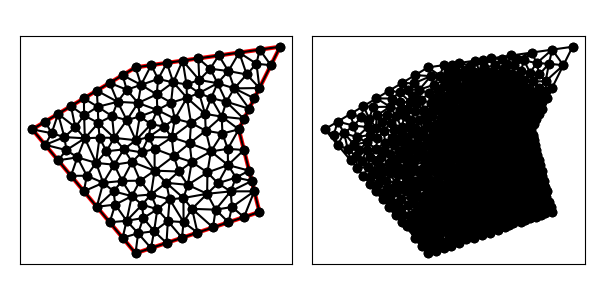

The file beside this chart, header and first rows:
1.200000000000000000e+01, 1.000000000000000000e+01, 1.400000000000000000e+01, 1.400000000000000000e+01, 7.000000000000000000e+00, 1.300000000000000000e+01, 2.000000000000000000e+00, 1.000000000000000000e+01, 7.000000000000000000e+00, 4.000000000000000000e+00, 1.300000000000000000e+01, 6.000000000000000000e+00, 8.054985087247638731e+00, 6.129781883331046899e+00, 7.899312108180184921e+00, 5.066972585997161715e+00, 8.564393127236126446e+00, 5.556820618291620661e+00, 8.172896774221316107e+00, 5.584525029206609759e+00, 0.000000000000000000e+00, 7.034914009150389225e-02
1.200000000000000000e+01, 1.000000000000000000e+01, 1.400000000000000000e+01, 1.400000000000000000e+01, 7.000000000000000000e+00, 1.300000000000000000e+01, 2.000000000000000000e+00, 1.000000000000000000e+01, 7.000000000000000000e+00, 4.000000000000000000e+00, 1.300000000000000000e+01, 6.000000000000000000e+00, 1.039989107516210787e+01, 9.932103388722531179e+00, 1.117236253924958156e+01, 1.061609594507665832e+01, 1.036520831098791895e+01, 1.074946672172265671e+01, 1.064582064179987064e+01, 1.043255535184061422e+01, 0.000000000000000000e+00, 2.631450210701539311e-02
1.200000000000000000e+01, 1.000000000000000000e+01, 1.400000000000000000e+01, 1.400000000000000000e+01, 7.000000000000000000e+00, 1.300000000000000000e+01, 2.000000000000000000e+00, 1.000000000000000000e+01, 7.000000000000000000e+00, 4.000000000000000000e+00, 1.300000000000000000e+01, 6.000000000000000000e+00, 8.906676658800273927e+00, 1.051112776466712440e+01, 8.056538193620403021e+00, 1.093561651633492637e+01, 8.382931867752123622e+00, 1.013746290424320406e+01, 8.448715573390932931e+00, 1.052806906174841828e+01, 0.000000000000000000e+00, 5.424709652905906898e-02
1.200000000000000000e+01, 1.000000000000000000e+01, 1.400000000000000000e+01, 1.400000000000000000e+01, 7.000000000000000000e+00, 1.300000000000000000e+01, 2.000000000000000000e+00, 1.000000000000000000e+01, 7.000000000000000000e+00, 4.000000000000000000e+00, 1.300000000000000000e+01, 6.000000000000000000e+00, 5.435541863494907311e+00, 7.412789988561543808e+00, 5.965545473173542668e+00, 8.287278597255664181e+00, 5.090407058598583667e+00, 8.375347061912178148e+00, 5.497164798422343956e+00, 8.025138549243129305e+00, 0.000000000000000000e+00, 9.873181627703021823e-02
1.200000000000000000e+01, 1.000000000000000000e+01, 1.400000000000000000e+01, 1.400000000000000000e+01, 7.000000000000000000e+00, 1.300000000000000000e+01, 2.000000000000000000e+00, 1.000000000000000000e+01, 7.000000000000000000e+00, 4.000000000000000000e+00, 1.300000000000000000e+01, 6.000000000000000000e+00, 1.008670587177401679e+01, 1.238804219535999174e+01, 1.061650041754173834e+01, 1.293575973567866910e+01, 1.004020202535533457e+01, 1.343431457505076132e+01, 1.024780277155702990e+01, 1.291937216869647465e+01, 1.000000000000000000e+00, 1.165404682469267789e-01
1.200000000000000000e+01, 1.000000000000000000e+01, 1.400000000000000000e+01, 1.400000000000000000e+01, 7.000000000000000000e+00, 1.300000000000000000e+01, 2.000000000000000000e+00, 1.000000000000000000e+01, 7.000000000000000000e+00, 4.000000000000000000e+00, 1.300000000000000000e+01, 6.000000000000000000e+00, 1.200000000000000000e+01, 1.000000000000000000e+01, 1.117236253924958156e+01, 1.061609594507665832e+01, 1.120704530342377048e+01, 9.798732612076532789e+00, 1.145980261422445068e+01, 1.013827618571773037e+01, 1.000000000000000000e+00, 1.557686665149546693e-02
1.200000000000000000e+01, 1.000000000000000000e+01, 1.400000000000000000e+01, 1.400000000000000000e+01, 7.000000000000000000e+00, 1.300000000000000000e+01, 2.000000000000000000e+00, 1.000000000000000000e+01, 7.000000000000000000e+00, 4.000000000000000000e+00, 1.300000000000000000e+01, 6.000000000000000000e+00, 1.048079807178051936e+01, 7.912632268521202938e+00, 9.722714250169760319e+00, 8.420362485885579673e+00, 9.530003553827461005e+00, 7.312822755093264071e+00, 9.911171958592580822e+00, 7.881939169833349190e+00, 0.000000000000000000e+00, 4.299477344547303348e-02
1.200000000000000000e+01, 1.000000000000000000e+01, 1.400000000000000000e+01, 1.400000000000000000e+01, 7.000000000000000000e+00, 1.300000000000000000e+01, 2.000000000000000000e+00, 1.000000000000000000e+01, 7.000000000000000000e+00, 4.000000000000000000e+00, 1.300000000000000000e+01, 6.000000000000000000e+00, 9.688067204864571735e+00, 1.031131643167509893e+01, 9.489272357475305952e+00, 1.152785518300267498e+01, 8.906676658800273927e+00, 1.051112776466712440e+01, 9.361338740380050538e+00, 1.078343312644829943e+01, 0.000000000000000000e+00, 4.176211626464296223e-02
1.200000000000000000e+01, 1.000000000000000000e+01, 1.400000000000000000e+01, 1.400000000000000000e+01, 7.000000000000000000e+00, 1.300000000000000000e+01, 2.000000000000000000e+00, 1.000000000000000000e+01, 7.000000000000000000e+00, 4.000000000000000000e+00, 1.300000000000000000e+01, 6.000000000000000000e+00, 1.046722781860649754e+01, 6.880657453681265245e+00, 1.087924694015492655e+01, 6.112259179535219467e+00, 1.160568047722767915e+01, 6.996439119526838724e+00, 1.098405174532970108e+01, 6.663118584247773590e+00, 0.000000000000000000e+00, 4.300707798484963013e-02
1.200000000000000000e+01, 1.000000000000000000e+01, 1.400000000000000000e+01, 1.400000000000000000e+01, 7.000000000000000000e+00, 1.300000000000000000e+01, 2.000000000000000000e+00, 1.000000000000000000e+01, 7.000000000000000000e+00, 4.000000000000000000e+00, 1.300000000000000000e+01, 6.000000000000000000e+00, 1.139461201356160736e+01, 1.133689785166386521e+01, 1.250000000000000000e+01, 1.100000000000000000e+01, 1.178308175816979997e+01, 1.198345912091510002e+01, 1.189256459057713577e+01, 1.144011899085965389e+01, 1.000000000000000000e+00, 5.096254000175565874e-02
1.200000000000000000e+01, 1.000000000000000000e+01, 1.400000000000000000e+01, 1.400000000000000000e+01, 7.000000000000000000e+00, 1.300000000000000000e+01, 2.000000000000000000e+00, 1.000000000000000000e+01, 7.000000000000000000e+00, 4.000000000000000000e+00, 1.300000000000000000e+01, 6.000000000000000000e+00, 1.139461201356160736e+01, 1.133689785166386521e+01, 1.066098398379615553e+01, 1.151222648969594964e+01, 1.117236253924958156e+01, 1.061609594507665832e+01, 1.107598617886911541e+01, 1.115507342881215891e+01, 0.000000000000000000e+00, 2.631450210701539311e-02
1.200000000000000000e+01, 1.000000000000000000e+01, 1.400000000000000000e+01, 1.400000000000000000e+01, 7.000000000000000000e+00, 1.300000000000000000e+01, 2.000000000000000000e+00, 1.000000000000000000e+01, 7.000000000000000000e+00, 4.000000000000000000e+00, 1.300000000000000000e+01, 6.000000000000000000e+00, 1.036520831098791895e+01, 1.074946672172265671e+01, 1.117236253924958156e+01, 1.061609594507665832e+01, 1.066098398379615553e+01, 1.151222648969594964e+01, 1.073285161134455201e+01, 1.095926305216508645e+01, 0.000000000000000000e+00, 2.631450210701539311e-02
1.200000000000000000e+01, 1.000000000000000000e+01, 1.400000000000000000e+01, 1.400000000000000000e+01, 7.000000000000000000e+00, 1.300000000000000000e+01, 2.000000000000000000e+00, 1.000000000000000000e+01, 7.000000000000000000e+00, 4.000000000000000000e+00, 1.300000000000000000e+01, 6.000000000000000000e+00, 1.120704530342377048e+01, 9.798732612076532789e+00, 1.117236253924958156e+01, 1.061609594507665832e+01, 1.039989107516210787e+01, 9.932103388722531179e+00, 1.092643297261182056e+01, 1.011564398195857528e+01, 0.000000000000000000e+00, 1.557686665149546693e-02
1.200000000000000000e+01, 1.000000000000000000e+01, 1.400000000000000000e+01, 1.400000000000000000e+01, 7.000000000000000000e+00, 1.300000000000000000e+01, 2.000000000000000000e+00, 1.000000000000000000e+01, 7.000000000000000000e+00, 4.000000000000000000e+00, 1.300000000000000000e+01, 6.000000000000000000e+00, 1.146618073274909477e+01, 9.056810196078346920e+00, 1.147678287767146088e+01, 8.271006380475972364e+00, 1.225000000000000000e+01, 9.000000000000000000e+00, 1.173098787014018463e+01, 8.775938858851439761e+00, 0.000000000000000000e+00, 2.087893892108196384e-02
1.200000000000000000e+01, 1.000000000000000000e+01, 1.400000000000000000e+01, 1.400000000000000000e+01, 7.000000000000000000e+00, 1.300000000000000000e+01, 2.000000000000000000e+00, 1.000000000000000000e+01, 7.000000000000000000e+00, 4.000000000000000000e+00, 1.300000000000000000e+01, 6.000000000000000000e+00, 1.200000000000000000e+01, 1.000000000000000000e+01, 1.120704530342377048e+01, 9.798732612076532789e+00, 1.146618073274909477e+01, 9.056810196078346920e+00, 1.155774201205762175e+01, 9.618514269384959903e+00, 1.000000000000000000e+00, 1.557686665149546693e-02
1.200000000000000000e+01, 1.000000000000000000e+01, 1.400000000000000000e+01, 1.400000000000000000e+01, 7.000000000000000000e+00, 1.300000000000000000e+01, 2.000000000000000000e+00, 1.000000000000000000e+01, 7.000000000000000000e+00, 4.000000000000000000e+00, 1.300000000000000000e+01, 6.000000000000000000e+00, 1.064902397783624366e+01, 8.930728247196014991e+00, 1.039989107516210787e+01, 9.932103388722531179e+00, 9.620629908575953237e+00, 9.327037643488459651e+00, 1.022318165385810218e+01, 9.396623093135668014e+00, 0.000000000000000000e+00, 2.879387606171466760e-02
1.200000000000000000e+01, 1.000000000000000000e+01, 1.400000000000000000e+01, 1.400000000000000000e+01, 7.000000000000000000e+00, 1.300000000000000000e+01, 2.000000000000000000e+00, 1.000000000000000000e+01, 7.000000000000000000e+00, 4.000000000000000000e+00, 1.300000000000000000e+01, 6.000000000000000000e+00, 9.722714250169760319e+00, 8.420362485885579673e+00, 1.064902397783624366e+01, 8.930728247196014991e+00, 9.620629908575953237e+00, 9.327037643488459651e+00, 9.997456045527318480e+00, 8.892709458856684179e+00, 0.000000000000000000e+00, 3.226733957998536434e-02
1.200000000000000000e+01, 1.000000000000000000e+01, 1.400000000000000000e+01, 1.400000000000000000e+01, 7.000000000000000000e+00, 1.300000000000000000e+01, 2.000000000000000000e+00, 1.000000000000000000e+01, 7.000000000000000000e+00, 4.000000000000000000e+00, 1.300000000000000000e+01, 6.000000000000000000e+00, 1.120704530342377048e+01, 9.798732612076532789e+00, 1.039989107516210787e+01, 9.932103388722531179e+00, 1.064902397783624366e+01, 8.930728247196014991e+00, 1.075198678547404008e+01, 9.553854749331692986e+00, 0.000000000000000000e+00, 1.557686665149546693e-02
1.200000000000000000e+01, 1.000000000000000000e+01, 1.400000000000000000e+01, 1.400000000000000000e+01, 7.000000000000000000e+00, 1.300000000000000000e+01, 2.000000000000000000e+00, 1.000000000000000000e+01, 7.000000000000000000e+00, 4.000000000000000000e+00, 1.300000000000000000e+01, 6.000000000000000000e+00, 1.046722781860649754e+01, 6.880657453681265245e+00, 1.048079807178051936e+01, 7.912632268521202938e+00, 9.530003553827461005e+00, 7.312822755093264071e+00, 1.015934314807149264e+01, 7.368704159098577122e+00, 0.000000000000000000e+00, 4.299477344547303348e-02
1.200000000000000000e+01, 1.000000000000000000e+01, 1.400000000000000000e+01, 1.400000000000000000e+01, 7.000000000000000000e+00, 1.300000000000000000e+01, 2.000000000000000000e+00, 1.000000000000000000e+01, 7.000000000000000000e+00, 4.000000000000000000e+00, 1.300000000000000000e+01, 6.000000000000000000e+00, 1.039989107516210787e+01, 9.932103388722531179e+00, 9.688067204864571735e+00, 1.031131643167509893e+01, 9.620629908575953237e+00, 9.327037643488459651e+00, 9.902862729534211539e+00, 9.856819154628697177e+00, 0.000000000000000000e+00, 2.879387606171466760e-02
1.200000000000000000e+01, 1.000000000000000000e+01, 1.400000000000000000e+01, 1.400000000000000000e+01, 7.000000000000000000e+00, 1.300000000000000000e+01, 2.000000000000000000e+00, 1.000000000000000000e+01, 7.000000000000000000e+00, 4.000000000000000000e+00, 1.300000000000000000e+01, 6.000000000000000000e+00, 1.064902397783624366e+01, 8.930728247196014991e+00, 1.147678287767146088e+01, 8.271006380475972364e+00, 1.146618073274909477e+01, 9.056810196078346920e+00, 1.119732919608559918e+01, 8.752848274583444166e+00, 0.000000000000000000e+00, 2.299219947610099332e-02
1.200000000000000000e+01, 1.000000000000000000e+01, 1.400000000000000000e+01, 1.400000000000000000e+01, 7.000000000000000000e+00, 1.300000000000000000e+01, 2.000000000000000000e+00, 1.000000000000000000e+01, 7.000000000000000000e+00, 4.000000000000000000e+00, 1.300000000000000000e+01, 6.000000000000000000e+00, 1.064902397783624366e+01, 8.930728247196014991e+00, 1.048079807178051936e+01, 7.912632268521202938e+00, 1.147678287767146088e+01, 8.271006380475972364e+00, 1.086886830909607404e+01, 8.371455632064396468e+00, 0.000000000000000000e+00, 3.088242831602497351e-02
1.200000000000000000e+01, 1.000000000000000000e+01, 1.400000000000000000e+01, 1.400000000000000000e+01, 7.000000000000000000e+00, 1.300000000000000000e+01, 2.000000000000000000e+00, 1.000000000000000000e+01, 7.000000000000000000e+00, 4.000000000000000000e+00, 1.300000000000000000e+01, 6.000000000000000000e+00, 1.202010101267766728e+01, 1.371715728752537977e+01, 1.238248689583521234e+01, 1.265783426512398968e+01, 1.285541464137722834e+01, 1.317502954963138961e+01, 1.241933418329670324e+01, 1.318334036742692028e+01, 1.000000000000000000e+00, 4.594969171678132680e-01
1.200000000000000000e+01, 1.000000000000000000e+01, 1.400000000000000000e+01, 1.400000000000000000e+01, 7.000000000000000000e+00, 1.300000000000000000e+01, 2.000000000000000000e+00, 1.000000000000000000e+01, 7.000000000000000000e+00, 4.000000000000000000e+00, 1.300000000000000000e+01, 6.000000000000000000e+00, 1.300000000000000000e+01, 1.200000000000000000e+01, 1.178308175816979997e+01, 1.198345912091510002e+01, 1.275000000000000000e+01, 1.150000000000000000e+01, 1.251102725272326666e+01, 1.182781970697170060e+01, 1.000000000000000000e+00, 1.074159081761301843e-01
1.200000000000000000e+01, 1.000000000000000000e+01, 1.400000000000000000e+01, 1.400000000000000000e+01, 7.000000000000000000e+00, 1.300000000000000000e+01, 2.000000000000000000e+00, 1.000000000000000000e+01, 7.000000000000000000e+00, 4.000000000000000000e+00, 1.300000000000000000e+01, 6.000000000000000000e+00, 1.036520831098791895e+01, 1.074946672172265671e+01, 1.066098398379615553e+01, 1.151222648969594964e+01, 1.007827988223878890e+01, 1.175633040039910604e+01, 1.036815739234095446e+01, 1.133934120393923628e+01, 0.000000000000000000e+00, 3.739594229618448812e-02
1.200000000000000000e+01, 1.000000000000000000e+01, 1.400000000000000000e+01, 1.400000000000000000e+01, 7.000000000000000000e+00, 1.300000000000000000e+01, 2.000000000000000000e+00, 1.000000000000000000e+01, 7.000000000000000000e+00, 4.000000000000000000e+00, 1.300000000000000000e+01, 6.000000000000000000e+00, 9.688067204864571735e+00, 1.031131643167509893e+01, 1.036520831098791895e+01, 1.074946672172265671e+01, 9.489272357475305952e+00, 1.152785518300267498e+01, 9.847515957775932804e+00, 1.086287944546681139e+01, 0.000000000000000000e+00, 3.739594229618448812e-02
1.200000000000000000e+01, 1.000000000000000000e+01, 1.400000000000000000e+01, 1.400000000000000000e+01, 7.000000000000000000e+00, 1.300000000000000000e+01, 2.000000000000000000e+00, 1.000000000000000000e+01, 7.000000000000000000e+00, 4.000000000000000000e+00, 1.300000000000000000e+01, 6.000000000000000000e+00, 1.008670587177401679e+01, 1.238804219535999174e+01, 9.469165095109962849e+00, 1.217938443708865393e+01, 1.007827988223878890e+01, 1.175633040039910604e+01, 9.878050283040922253e+00, 1.210791901094925116e+01, 0.000000000000000000e+00, 5.543023563548479110e-02
1.200000000000000000e+01, 1.000000000000000000e+01, 1.400000000000000000e+01, 1.400000000000000000e+01, 7.000000000000000000e+00, 1.300000000000000000e+01, 2.000000000000000000e+00, 1.000000000000000000e+01, 7.000000000000000000e+00, 4.000000000000000000e+00, 1.300000000000000000e+01, 6.000000000000000000e+00, 8.824501980627696085e+00, 1.227584240594392462e+01, 9.280151519016500927e+00, 1.332573593128807232e+01, 8.520101012677667285e+00, 1.321715728752538155e+01, 8.874918170773954174e+00, 1.293957854158579401e+01, 1.000000000000000000e+00, 1.024966011627994195e-01
1.200000000000000000e+01, 1.000000000000000000e+01, 1.400000000000000000e+01, 1.400000000000000000e+01, 7.000000000000000000e+00, 1.300000000000000000e+01, 2.000000000000000000e+00, 1.000000000000000000e+01, 7.000000000000000000e+00, 4.000000000000000000e+00, 1.300000000000000000e+01, 6.000000000000000000e+00, 9.620629908575953237e+00, 9.327037643488459651e+00, 9.688067204864571735e+00, 1.031131643167509893e+01, 8.753110520247599169e+00, 9.611248309897577613e+00, 9.353935877896040196e+00, 9.749867461687045989e+00, 0.000000000000000000e+00, 4.176211626464296223e-02
1.200000000000000000e+01, 1.000000000000000000e+01, 1.400000000000000000e+01, 1.400000000000000000e+01, 7.000000000000000000e+00, 1.300000000000000000e+01, 2.000000000000000000e+00, 1.000000000000000000e+01, 7.000000000000000000e+00, 4.000000000000000000e+00, 1.300000000000000000e+01, 6.000000000000000000e+00, 1.039989107516210787e+01, 9.932103388722531179e+00, 1.036520831098791895e+01, 1.074946672172265671e+01, 9.688067204864571735e+00, 1.031131643167509893e+01, 1.015105553033819952e+01, 1.033096218070676109e+01, 0.000000000000000000e+00, 2.879387606171466760e-02
1.200000000000000000e+01, 1.000000000000000000e+01, 1.400000000000000000e+01, 1.400000000000000000e+01, 7.000000000000000000e+00, 1.300000000000000000e+01, 2.000000000000000000e+00, 1.000000000000000000e+01, 7.000000000000000000e+00, 4.000000000000000000e+00, 1.300000000000000000e+01, 6.000000000000000000e+00, 8.855558529083440433e+00, 8.704126489240678666e+00, 9.620629908575953237e+00, 9.327037643488459651e+00, 8.753110520247599169e+00, 9.611248309897577613e+00, 9.076432985968997613e+00, 9.214137480875571384e+00, 0.000000000000000000e+00, 4.366006156848086656e-02
1.200000000000000000e+01, 1.000000000000000000e+01, 1.400000000000000000e+01, 1.400000000000000000e+01, 7.000000000000000000e+00, 1.300000000000000000e+01, 2.000000000000000000e+00, 1.000000000000000000e+01, 7.000000000000000000e+00, 4.000000000000000000e+00, 1.300000000000000000e+01, 6.000000000000000000e+00, 9.319121317689720740e+00, 6.675638840185088796e+00, 1.046722781860649754e+01, 6.880657453681265245e+00, 9.530003553827461005e+00, 7.312822755093264071e+00, 9.772117563374559168e+00, 6.956373016319872704e+00, 0.000000000000000000e+00, 5.061454785126502653e-02
1.200000000000000000e+01, 1.000000000000000000e+01, 1.400000000000000000e+01, 1.400000000000000000e+01, 7.000000000000000000e+00, 1.300000000000000000e+01, 2.000000000000000000e+00, 1.000000000000000000e+01, 7.000000000000000000e+00, 4.000000000000000000e+00, 1.300000000000000000e+01, 6.000000000000000000e+00, 8.753110520247599169e+00, 9.611248309897577613e+00, 9.688067204864571735e+00, 1.031131643167509893e+01, 8.906676658800273927e+00, 1.051112776466712440e+01, 9.115951461304147685e+00, 1.014456416874659972e+01, 0.000000000000000000e+00, 4.176211626464296223e-02
1.200000000000000000e+01, 1.000000000000000000e+01, 1.400000000000000000e+01, 1.400000000000000000e+01, 7.000000000000000000e+00, 1.300000000000000000e+01, 2.000000000000000000e+00, 1.000000000000000000e+01, 7.000000000000000000e+00, 4.000000000000000000e+00, 1.300000000000000000e+01, 6.000000000000000000e+00, 9.620629908575953237e+00, 9.327037643488459651e+00, 8.855558529083440433e+00, 8.704126489240678666e+00, 9.722714250169760319e+00, 8.420362485885579673e+00, 9.399634229276385256e+00, 8.817175539538238738e+00, 0.000000000000000000e+00, 4.366006156848086656e-02
1.200000000000000000e+01, 1.000000000000000000e+01, 1.400000000000000000e+01, 1.400000000000000000e+01, 7.000000000000000000e+00, 1.300000000000000000e+01, 2.000000000000000000e+00, 1.000000000000000000e+01, 7.000000000000000000e+00, 4.000000000000000000e+00, 1.300000000000000000e+01, 6.000000000000000000e+00, 7.268663397392127301e+00, 1.215327852860361268e+01, 6.573350874739504413e+00, 1.191839915432445451e+01, 7.122761255100581224e+00, 1.127701952802405749e+01, 6.988258509077404312e+00, 1.178289907031737549e+01, 0.000000000000000000e+00, 1.244298153926240574e-01
1.200000000000000000e+01, 1.000000000000000000e+01, 1.400000000000000000e+01, 1.400000000000000000e+01, 7.000000000000000000e+00, 1.300000000000000000e+01, 2.000000000000000000e+00, 1.000000000000000000e+01, 7.000000000000000000e+00, 4.000000000000000000e+00, 1.300000000000000000e+01, 6.000000000000000000e+00, 8.906676658800273927e+00, 1.051112776466712440e+01, 8.382931867752123622e+00, 1.013746290424320406e+01, 8.753110520247599169e+00, 9.611248309897577613e+00, 8.680906348933332239e+00, 1.008661299293596869e+01, 0.000000000000000000e+00, 5.424709652905906898e-02
1.200000000000000000e+01, 1.000000000000000000e+01, 1.400000000000000000e+01, 1.400000000000000000e+01, 7.000000000000000000e+00, 1.300000000000000000e+01, 2.000000000000000000e+00, 1.000000000000000000e+01, 7.000000000000000000e+00, 4.000000000000000000e+00, 1.300000000000000000e+01, 6.000000000000000000e+00, 9.091924453852451293e+00, 7.959583627302225572e+00, 9.530003553827461005e+00, 7.312822755093264071e+00, 9.722714250169760319e+00, 8.420362485885579673e+00, 9.448214085949890872e+00, 7.897589622760357031e+00, 0.000000000000000000e+00, 4.737623280005603954e-02
1.200000000000000000e+01, 1.000000000000000000e+01, 1.400000000000000000e+01, 1.400000000000000000e+01, 7.000000000000000000e+00, 1.300000000000000000e+01, 2.000000000000000000e+00, 1.000000000000000000e+01, 7.000000000000000000e+00, 4.000000000000000000e+00, 1.300000000000000000e+01, 6.000000000000000000e+00, 1.064902397783624366e+01, 8.930728247196014991e+00, 9.722714250169760319e+00, 8.420362485885579673e+00, 1.048079807178051936e+01, 7.912632268521202938e+00, 1.028417876659550778e+01, 8.421241000534266163e+00, 0.000000000000000000e+00, 3.226733957998536434e-02
1.200000000000000000e+01, 1.000000000000000000e+01, 1.400000000000000000e+01, 1.400000000000000000e+01, 7.000000000000000000e+00, 1.300000000000000000e+01, 2.000000000000000000e+00, 1.000000000000000000e+01, 7.000000000000000000e+00, 4.000000000000000000e+00, 1.300000000000000000e+01, 6.000000000000000000e+00, 8.753110520247599169e+00, 9.611248309897577613e+00, 7.922244042645238515e+00, 9.058066365835660605e+00, 8.855558529083440433e+00, 8.704126489240678666e+00, 8.510304363992093002e+00, 9.124480388324640145e+00, 0.000000000000000000e+00, 5.781857592018893599e-02
1.200000000000000000e+01, 1.000000000000000000e+01, 1.400000000000000000e+01, 1.400000000000000000e+01, 7.000000000000000000e+00, 1.300000000000000000e+01, 2.000000000000000000e+00, 1.000000000000000000e+01, 7.000000000000000000e+00, 4.000000000000000000e+00, 1.300000000000000000e+01, 6.000000000000000000e+00, 8.056538193620403021e+00, 1.093561651633492637e+01, 7.122761255100581224e+00, 1.127701952802405749e+01, 7.210848059830782475e+00, 1.062485663938860192e+01, 7.463382502850588907e+00, 1.094583089458252800e+01, 0.000000000000000000e+00, 8.194340019825789578e-02
1.200000000000000000e+01, 1.000000000000000000e+01, 1.400000000000000000e+01, 1.400000000000000000e+01, 7.000000000000000000e+00, 1.300000000000000000e+01, 2.000000000000000000e+00, 1.000000000000000000e+01, 7.000000000000000000e+00, 4.000000000000000000e+00, 1.300000000000000000e+01, 6.000000000000000000e+00, 9.737503052495533495e+00, 6.150823269801509952e+00, 9.325579956534832959e+00, 5.508937328573474623e+00, 1.000000000000000000e+01, 5.000000000000000000e+00, 9.687694336343454893e+00, 5.553253532791661229e+00, 0.000000000000000000e+00, 6.011578427523819879e-02
1.200000000000000000e+01, 1.000000000000000000e+01, 1.400000000000000000e+01, 1.400000000000000000e+01, 7.000000000000000000e+00, 1.300000000000000000e+01, 2.000000000000000000e+00, 1.000000000000000000e+01, 7.000000000000000000e+00, 4.000000000000000000e+00, 1.300000000000000000e+01, 6.000000000000000000e+00, 5.863544982590830124e+00, 1.064206110630112789e+01, 6.577666057402163702e+00, 1.044553494443396957e+01, 6.131056908614612944e+00, 1.133273382997202638e+01, 6.190755982869202256e+00, 1.080677662690237462e+01, 0.000000000000000000e+00, 1.019458375622279978e-01
1.200000000000000000e+01, 1.000000000000000000e+01, 1.400000000000000000e+01, 1.400000000000000000e+01, 7.000000000000000000e+00, 1.300000000000000000e+01, 2.000000000000000000e+00, 1.000000000000000000e+01, 7.000000000000000000e+00, 4.000000000000000000e+00, 1.300000000000000000e+01, 6.000000000000000000e+00, 8.855558529083440433e+00, 8.704126489240678666e+00, 7.924121720529155866e+00, 7.998638046200637675e+00, 9.091924453852451293e+00, 7.959583627302225572e+00, 8.623868234488348605e+00, 8.220782720914515451e+00, 0.000000000000000000e+00, 5.517862859382458018e-02
1.200000000000000000e+01, 1.000000000000000000e+01, 1.400000000000000000e+01, 1.400000000000000000e+01, 7.000000000000000000e+00, 1.300000000000000000e+01, 2.000000000000000000e+00, 1.000000000000000000e+01, 7.000000000000000000e+00, 4.000000000000000000e+00, 1.300000000000000000e+01, 6.000000000000000000e+00, 7.014210434581511500e+00, 9.472583353987227284e+00, 7.631054060185302745e+00, 9.622010425298801906e+00, 7.748723275088553741e+00, 1.024569180545443636e+01, 7.464662589951789329e+00, 9.780095194913487333e+00, 0.000000000000000000e+00, 7.416474375909520855e-02
1.200000000000000000e+01, 1.000000000000000000e+01, 1.400000000000000000e+01, 1.400000000000000000e+01, 7.000000000000000000e+00, 1.300000000000000000e+01, 2.000000000000000000e+00, 1.000000000000000000e+01, 7.000000000000000000e+00, 4.000000000000000000e+00, 1.300000000000000000e+01, 6.000000000000000000e+00, 9.091924453852451293e+00, 7.959583627302225572e+00, 9.722714250169760319e+00, 8.420362485885579673e+00, 8.855558529083440433e+00, 8.704126489240678666e+00, 9.223399077701884607e+00, 8.361357534142827674e+00, 0.000000000000000000e+00, 4.737623280005603954e-02
1.200000000000000000e+01, 1.000000000000000000e+01, 1.400000000000000000e+01, 1.400000000000000000e+01, 7.000000000000000000e+00, 1.300000000000000000e+01, 2.000000000000000000e+00, 1.000000000000000000e+01, 7.000000000000000000e+00, 4.000000000000000000e+00, 1.300000000000000000e+01, 6.000000000000000000e+00, 9.530003553827461005e+00, 7.312822755093264071e+00, 8.489022680458456094e+00, 7.410961891199175255e+00, 9.319121317689720740e+00, 6.675638840185088796e+00, 9.112715850658545946e+00, 7.133141162159176929e+00, 0.000000000000000000e+00, 5.649048490033262149e-02
1.200000000000000000e+01, 1.000000000000000000e+01, 1.400000000000000000e+01, 1.400000000000000000e+01, 7.000000000000000000e+00, 1.300000000000000000e+01, 2.000000000000000000e+00, 1.000000000000000000e+01, 7.000000000000000000e+00, 4.000000000000000000e+00, 1.300000000000000000e+01, 6.000000000000000000e+00, 8.906676658800273927e+00, 1.051112776466712440e+01, 9.489272357475305952e+00, 1.152785518300267498e+01, 8.722794508760788545e+00, 1.129177470210334455e+01, 9.039581175012122216e+00, 1.111025254992438249e+01, 0.000000000000000000e+00, 5.424709652905906898e-02
1.200000000000000000e+01, 1.000000000000000000e+01, 1.400000000000000000e+01, 1.400000000000000000e+01, 7.000000000000000000e+00, 1.300000000000000000e+01, 2.000000000000000000e+00, 1.000000000000000000e+01, 7.000000000000000000e+00, 4.000000000000000000e+00, 1.300000000000000000e+01, 6.000000000000000000e+00, 7.210848059830782475e+00, 1.062485663938860192e+01, 7.014210434581511500e+00, 9.472583353987227284e+00, 7.748723275088553741e+00, 1.024569180545443636e+01, 7.324593923166950127e+00, 1.011437726627675460e+01, 0.000000000000000000e+00, 7.416474375909520855e-02
1.200000000000000000e+01, 1.000000000000000000e+01, 1.400000000000000000e+01, 1.400000000000000000e+01, 7.000000000000000000e+00, 1.300000000000000000e+01, 2.000000000000000000e+00, 1.000000000000000000e+01, 7.000000000000000000e+00, 4.000000000000000000e+00, 1.300000000000000000e+01, 6.000000000000000000e+00, 8.382931867752123622e+00, 1.013746290424320406e+01, 7.631054060185302745e+00, 9.622010425298801906e+00, 8.753110520247599169e+00, 9.611248309897577613e+00, 8.255698816061675771e+00, 9.790240546479859418e+00, 0.000000000000000000e+00, 5.934729492656437566e-02
1.200000000000000000e+01, 1.000000000000000000e+01, 1.400000000000000000e+01, 1.400000000000000000e+01, 7.000000000000000000e+00, 1.300000000000000000e+01, 2.000000000000000000e+00, 1.000000000000000000e+01, 7.000000000000000000e+00, 4.000000000000000000e+00, 1.300000000000000000e+01, 6.000000000000000000e+00, 9.530003553827461005e+00, 7.312822755093264071e+00, 9.091924453852451293e+00, 7.959583627302225572e+00, 8.489022680458456094e+00, 7.410961891199175255e+00, 9.036983562712789464e+00, 7.561122757864889188e+00, 0.000000000000000000e+00, 5.517862859382458018e-02
1.200000000000000000e+01, 1.000000000000000000e+01, 1.400000000000000000e+01, 1.400000000000000000e+01, 7.000000000000000000e+00, 1.300000000000000000e+01, 2.000000000000000000e+00, 1.000000000000000000e+01, 7.000000000000000000e+00, 4.000000000000000000e+00, 1.300000000000000000e+01, 6.000000000000000000e+00, 8.906676658800273927e+00, 1.051112776466712440e+01, 8.722794508760788545e+00, 1.129177470210334455e+01, 8.056538193620403021e+00, 1.093561651633492637e+01, 8.562003120393823608e+00, 1.091283966103513059e+01, 0.000000000000000000e+00, 5.424709652905906898e-02
1.200000000000000000e+01, 1.000000000000000000e+01, 1.400000000000000000e+01, 1.400000000000000000e+01, 7.000000000000000000e+00, 1.300000000000000000e+01, 2.000000000000000000e+00, 1.000000000000000000e+01, 7.000000000000000000e+00, 4.000000000000000000e+00, 1.300000000000000000e+01, 6.000000000000000000e+00, 8.382931867752123622e+00, 1.013746290424320406e+01, 7.748723275088553741e+00, 1.024569180545443636e+01, 7.631054060185302745e+00, 9.622010425298801906e+00, 7.920903067675326703e+00, 1.000172171166548196e+01, 0.000000000000000000e+00, 6.126959122290589338e-02
1.200000000000000000e+01, 1.000000000000000000e+01, 1.400000000000000000e+01, 1.400000000000000000e+01, 7.000000000000000000e+00, 1.300000000000000000e+01, 2.000000000000000000e+00, 1.000000000000000000e+01, 7.000000000000000000e+00, 4.000000000000000000e+00, 1.300000000000000000e+01, 6.000000000000000000e+00, 1.046722781860649754e+01, 6.880657453681265245e+00, 1.099055610840027697e+01, 7.389852426441757771e+00, 1.048079807178051936e+01, 7.912632268521202938e+00, 1.064619399959576462e+01, 7.394380716214741689e+00, 0.000000000000000000e+00, 4.299477344547303348e-02
1.200000000000000000e+01, 1.000000000000000000e+01, 1.400000000000000000e+01, 1.400000000000000000e+01, 7.000000000000000000e+00, 1.300000000000000000e+01, 2.000000000000000000e+00, 1.000000000000000000e+01, 7.000000000000000000e+00, 4.000000000000000000e+00, 1.300000000000000000e+01, 6.000000000000000000e+00, 1.225000000000000000e+01, 9.000000000000000000e+00, 1.147678287767146088e+01, 8.271006380475972364e+00, 1.250000000000000000e+01, 8.000000000000000000e+00, 1.207559429255715422e+01, 8.423668793491991380e+00, 0.000000000000000000e+00, 2.087893892108196384e-02
1.200000000000000000e+01, 1.000000000000000000e+01, 1.400000000000000000e+01, 1.400000000000000000e+01, 7.000000000000000000e+00, 1.300000000000000000e+01, 2.000000000000000000e+00, 1.000000000000000000e+01, 7.000000000000000000e+00, 4.000000000000000000e+00, 1.300000000000000000e+01, 6.000000000000000000e+00, 1.149519467563552055e+01, 1.282148288308195916e+01, 1.097206578788780718e+01, 1.223440904214877634e+01, 1.178308175816979997e+01, 1.198345912091510002e+01, 1.141678074056437708e+01, 1.234645034871527969e+01, 0.000000000000000000e+00, 8.315419668269599662e-02
1.200000000000000000e+01, 1.000000000000000000e+01, 1.400000000000000000e+01, 1.400000000000000000e+01, 7.000000000000000000e+00, 1.300000000000000000e+01, 2.000000000000000000e+00, 1.000000000000000000e+01, 7.000000000000000000e+00, 4.000000000000000000e+00, 1.300000000000000000e+01, 6.000000000000000000e+00, 1.225000000000000000e+01, 1.050000000000000000e+01, 1.250000000000000000e+01, 1.100000000000000000e+01, 1.139461201356160736e+01, 1.133689785166386521e+01, 1.204820400452053519e+01, 1.094563261722128722e+01, 1.000000000000000000e+00, 5.096254000175565874e-02
1.200000000000000000e+01, 1.000000000000000000e+01, 1.400000000000000000e+01, 1.400000000000000000e+01, 7.000000000000000000e+00, 1.300000000000000000e+01, 2.000000000000000000e+00, 1.000000000000000000e+01, 7.000000000000000000e+00, 4.000000000000000000e+00, 1.300000000000000000e+01, 6.000000000000000000e+00, 7.760050506338833642e+00, 1.310857864376269077e+01, 7.000000000000000000e+00, 1.300000000000000000e+01, 7.268663397392127301e+00, 1.215327852860361268e+01, 7.342904634576986389e+00, 1.275395239078876841e+01, 1.000000000000000000e+00, 2.725908166502853947e-01
1.200000000000000000e+01, 1.000000000000000000e+01, 1.400000000000000000e+01, 1.400000000000000000e+01, 7.000000000000000000e+00, 1.300000000000000000e+01, 2.000000000000000000e+00, 1.000000000000000000e+01, 7.000000000000000000e+00, 4.000000000000000000e+00, 1.300000000000000000e+01, 6.000000000000000000e+00, 8.564393127236126446e+00, 5.556820618291620661e+00, 9.250000000000000000e+00, 4.750000000000000000e+00, 9.325579956534832959e+00, 5.508937328573474623e+00, 9.046657694590320986e+00, 5.271919315621698132e+00, 0.000000000000000000e+00, 6.529933214009565889e-02
1.200000000000000000e+01, 1.000000000000000000e+01, 1.400000000000000000e+01, 1.400000000000000000e+01, 7.000000000000000000e+00, 1.300000000000000000e+01, 2.000000000000000000e+00, 1.000000000000000000e+01, 7.000000000000000000e+00, 4.000000000000000000e+00, 1.300000000000000000e+01, 6.000000000000000000e+00, 1.147678287767146088e+01, 8.271006380475972364e+00, 1.186414045084376667e+01, 7.666378669419231962e+00, 1.250000000000000000e+01, 8.000000000000000000e+00, 1.194697444283841037e+01, 7.979128349965068701e+00, 0.000000000000000000e+00, 3.088242831602497351e-02
1.200000000000000000e+01, 1.000000000000000000e+01, 1.400000000000000000e+01, 1.400000000000000000e+01, 7.000000000000000000e+00, 1.300000000000000000e+01, 2.000000000000000000e+00, 1.000000000000000000e+01, 7.000000000000000000e+00, 4.000000000000000000e+00, 1.300000000000000000e+01, 6.000000000000000000e+00, 1.004020202535533457e+01, 1.343431457505076132e+01, 9.280151519016500927e+00, 1.332573593128807232e+01, 1.008670587177401679e+01, 1.238804219535999174e+01, 9.802353138715282910e+00, 1.304936423389960964e+01, 1.000000000000000000e+00, 1.165404682469267789e-01
1.200000000000000000e+01, 1.000000000000000000e+01, 1.400000000000000000e+01, 1.400000000000000000e+01, 7.000000000000000000e+00, 1.300000000000000000e+01, 2.000000000000000000e+00, 1.000000000000000000e+01, 7.000000000000000000e+00, 4.000000000000000000e+00, 1.300000000000000000e+01, 6.000000000000000000e+00, 7.122761255100581224e+00, 1.127701952802405749e+01, 6.577666057402163702e+00, 1.044553494443396957e+01, 7.210848059830782475e+00, 1.062485663938860192e+01, 6.970425124111176096e+00, 1.078247037061554359e+01, 0.000000000000000000e+00, 8.812002098538314343e-02
... 158 more rows
